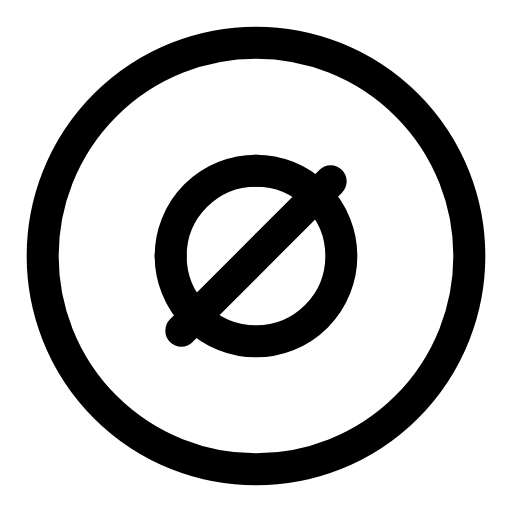
t = 0.00 s
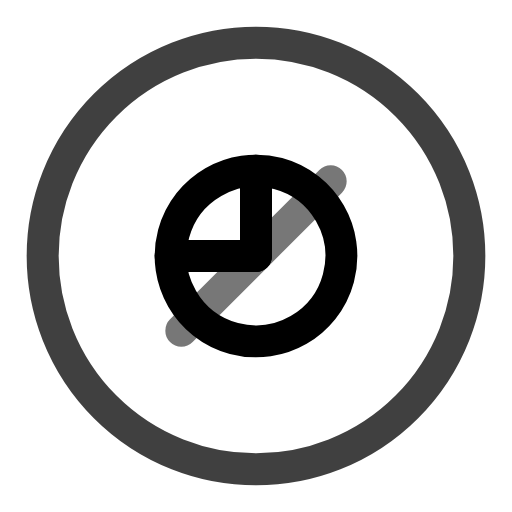
t = 0.50 s
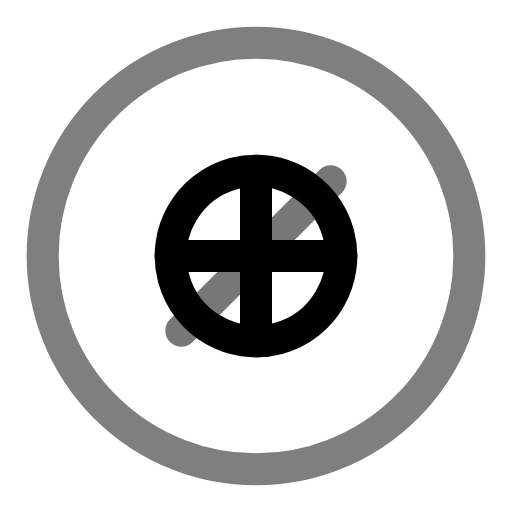
t = 1.00 s
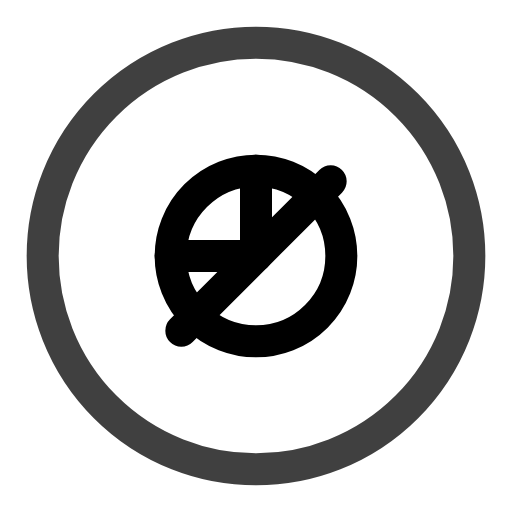
t = 1.50 s
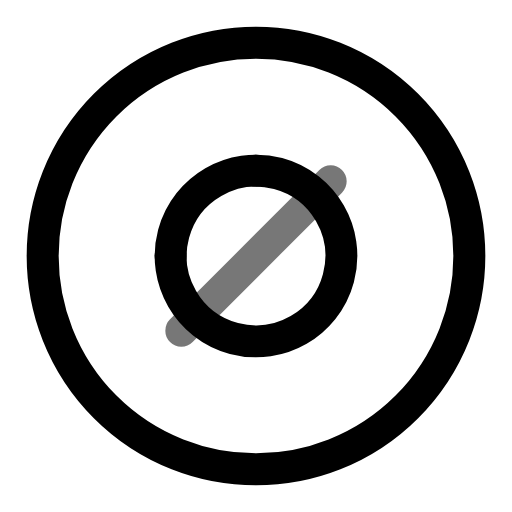
t = 2.00 s
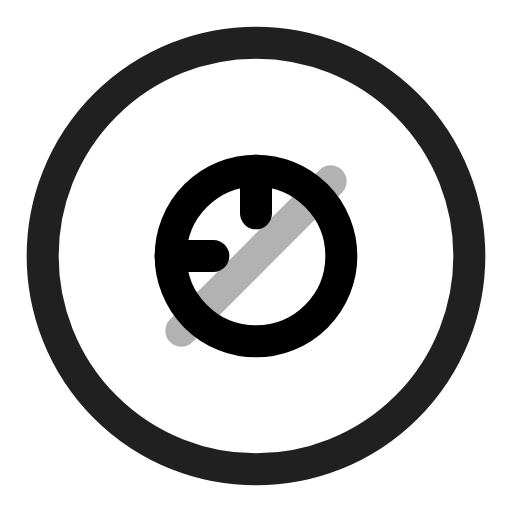
t = 2.25 s

The animated SVG that drew these frames (rendered in a browser with its animation timeline set to each time). Animation: 5 SMIL elements (animate=4,animateTransform=1); one cycle of 3.00 s, repeats indefinitely.

<svg viewBox="0 0 24 24" width="24" height="24" fill="none" stroke="currentColor" stroke-width="1.5" stroke-linecap="round" stroke-linejoin="round" xmlns="http://www.w3.org/2000/svg">
  <circle cx="12" cy="12" r="10">
    <animate attributeName="stroke-opacity" values="1;0.5;1" dur="2s" repeatCount="indefinite"/>
  </circle>
  <path d="M8 12h8">
    <animate attributeName="stroke-dasharray" values="0,8;8,0;0,8" dur="2s" repeatCount="indefinite"/>
  </path>
  <path d="M12 8v8">
    <animate attributeName="stroke-dasharray" values="0,8;8,0;0,8" dur="2s" repeatCount="indefinite"/>
  </path>
  <circle cx="12" cy="12" r="4">
    <animateTransform attributeName="transform" type="rotate" from="0 12 12" to="360 12 12" dur="3s" repeatCount="indefinite"/>
  </circle>
  <path d="M15.5 8.5l-7 7">
    <animate attributeName="opacity" values="1;0.3;1" dur="1.5s" repeatCount="indefinite"/>
  </path>
</svg>
